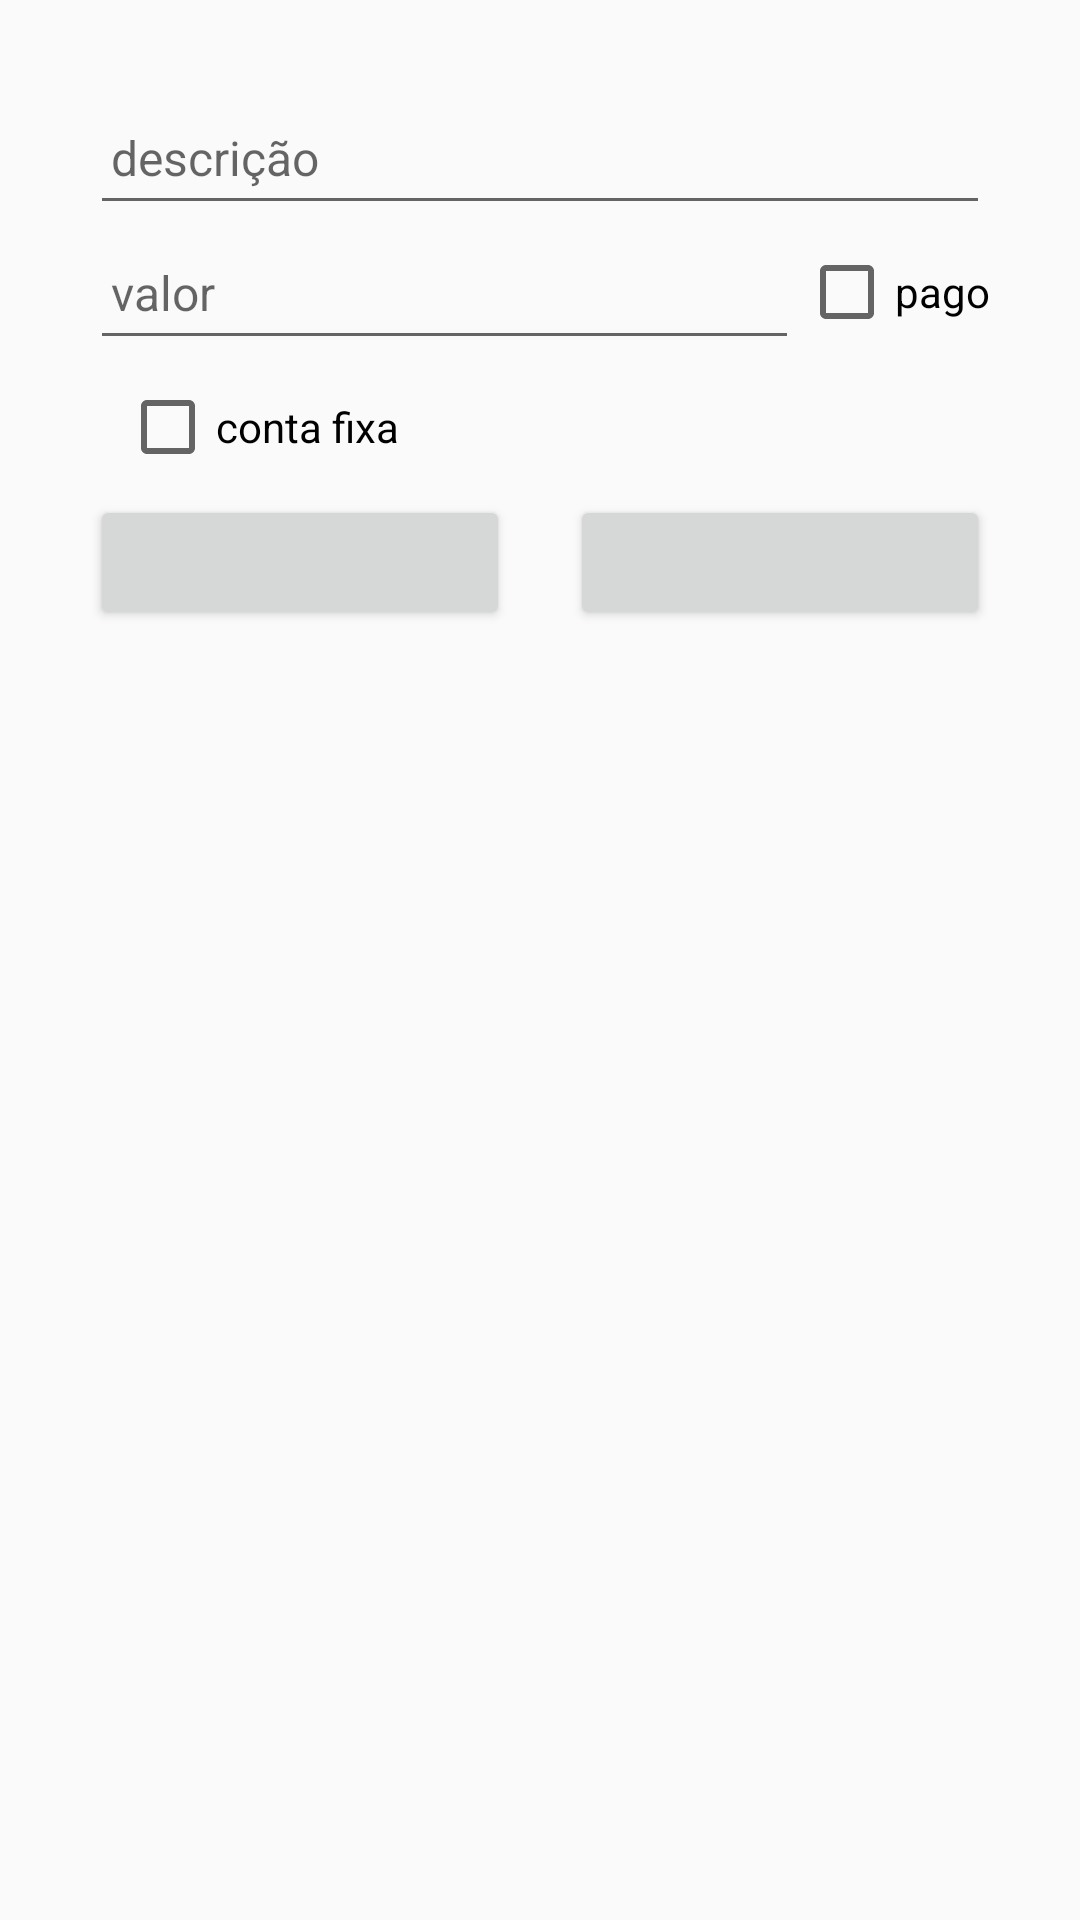

Reconstruct the res/layout file that produces this screen, plus the resources it refers to.
<!-- AndroidManifest.xml: application theme AppTheme -->
<!-- res/layout/dialog_add_item.xml -->
<?xml version="1.0" encoding="utf-8"?>
<LinearLayout xmlns:android="http://schemas.android.com/apk/res/android"
    android:layout_width="match_parent"
    android:layout_height="match_parent">

    <LinearLayout
        android:layout_width="match_parent"
        android:layout_height="match_parent"
        android:layout_margin="30dp"
        android:orientation="vertical">

        <EditText
            android:id="@+id/description"
            android:layout_width="match_parent"
            android:layout_height="45dp"
            android:layout_centerVertical="true"
            android:layout_gravity="bottom"
            android:ems="10"
            android:hint="descrição"
            android:padding="7dp"
            android:textSize="16sp" />

        <LinearLayout
            android:layout_width="match_parent"
            android:layout_height="wrap_content">

            <EditText
                android:id="@+id/value"
                android:layout_width="0dp"
                android:layout_height="45dp"
                android:layout_weight="1"
                android:layout_centerVertical="true"
                android:layout_gravity="bottom"
                android:hint="valor"
                android:inputType="numberDecimal"
                android:padding="7dp"
                android:textSize="16sp" />

            <CheckBox
                android:id="@+id/billPaid"
                android:layout_width="wrap_content"
                android:layout_height="wrap_content"
                android:layout_gravity="center"
                android:text="pago" />

        </LinearLayout>

        <LinearLayout
            android:layout_width="match_parent"
            android:layout_height="wrap_content">

            <CheckBox
                android:id="@+id/billFixed"
                android:layout_width="wrap_content"
                android:layout_height="wrap_content"
                android:layout_gravity="center"
                android:layout_marginLeft="10dp"
                android:text="conta fixa" />

            <EditText
                android:id="@+id/expirationDate"
                android:layout_width="match_parent"
                android:layout_height="45dp"
                android:layout_gravity="bottom"
                android:inputType="number"
                android:layout_marginLeft="10dp"
                android:hint="dia vencimento"
                android:maxLength="2"
                android:padding="7dp"
                android:textSize="14sp"
                android:visibility="invisible" />

        </LinearLayout>

        <LinearLayout
            android:layout_width="match_parent"
            android:layout_height="wrap_content">

            <Button
                android:id="@+id/btnCancelar"
                android:layout_width="match_parent"
                android:layout_height="45dp"
                android:layout_marginRight="10dp"
                android:layout_weight="1"
                android:textSize="15sp" />

            <Button
                android:id="@+id/btnSalvar"
                android:layout_width="match_parent"
                android:layout_height="45dp"
                android:layout_marginLeft="10dp"
                android:layout_weight="1"
                android:textSize="15sp" />

        </LinearLayout>

    </LinearLayout>

</LinearLayout>
<!-- resources referenced by this layout -->
<resources>
  <style name="AppTheme" parent="Theme.AppCompat.DayNight.DarkActionBar">
          
          
          <item name="colorPrimary">?themePrimary</item>
          <item name="colorPrimaryDark">?themePrimaryDark</item>
          <item name="colorAccent">?themeAccent</item>
      </style>
</resources>
